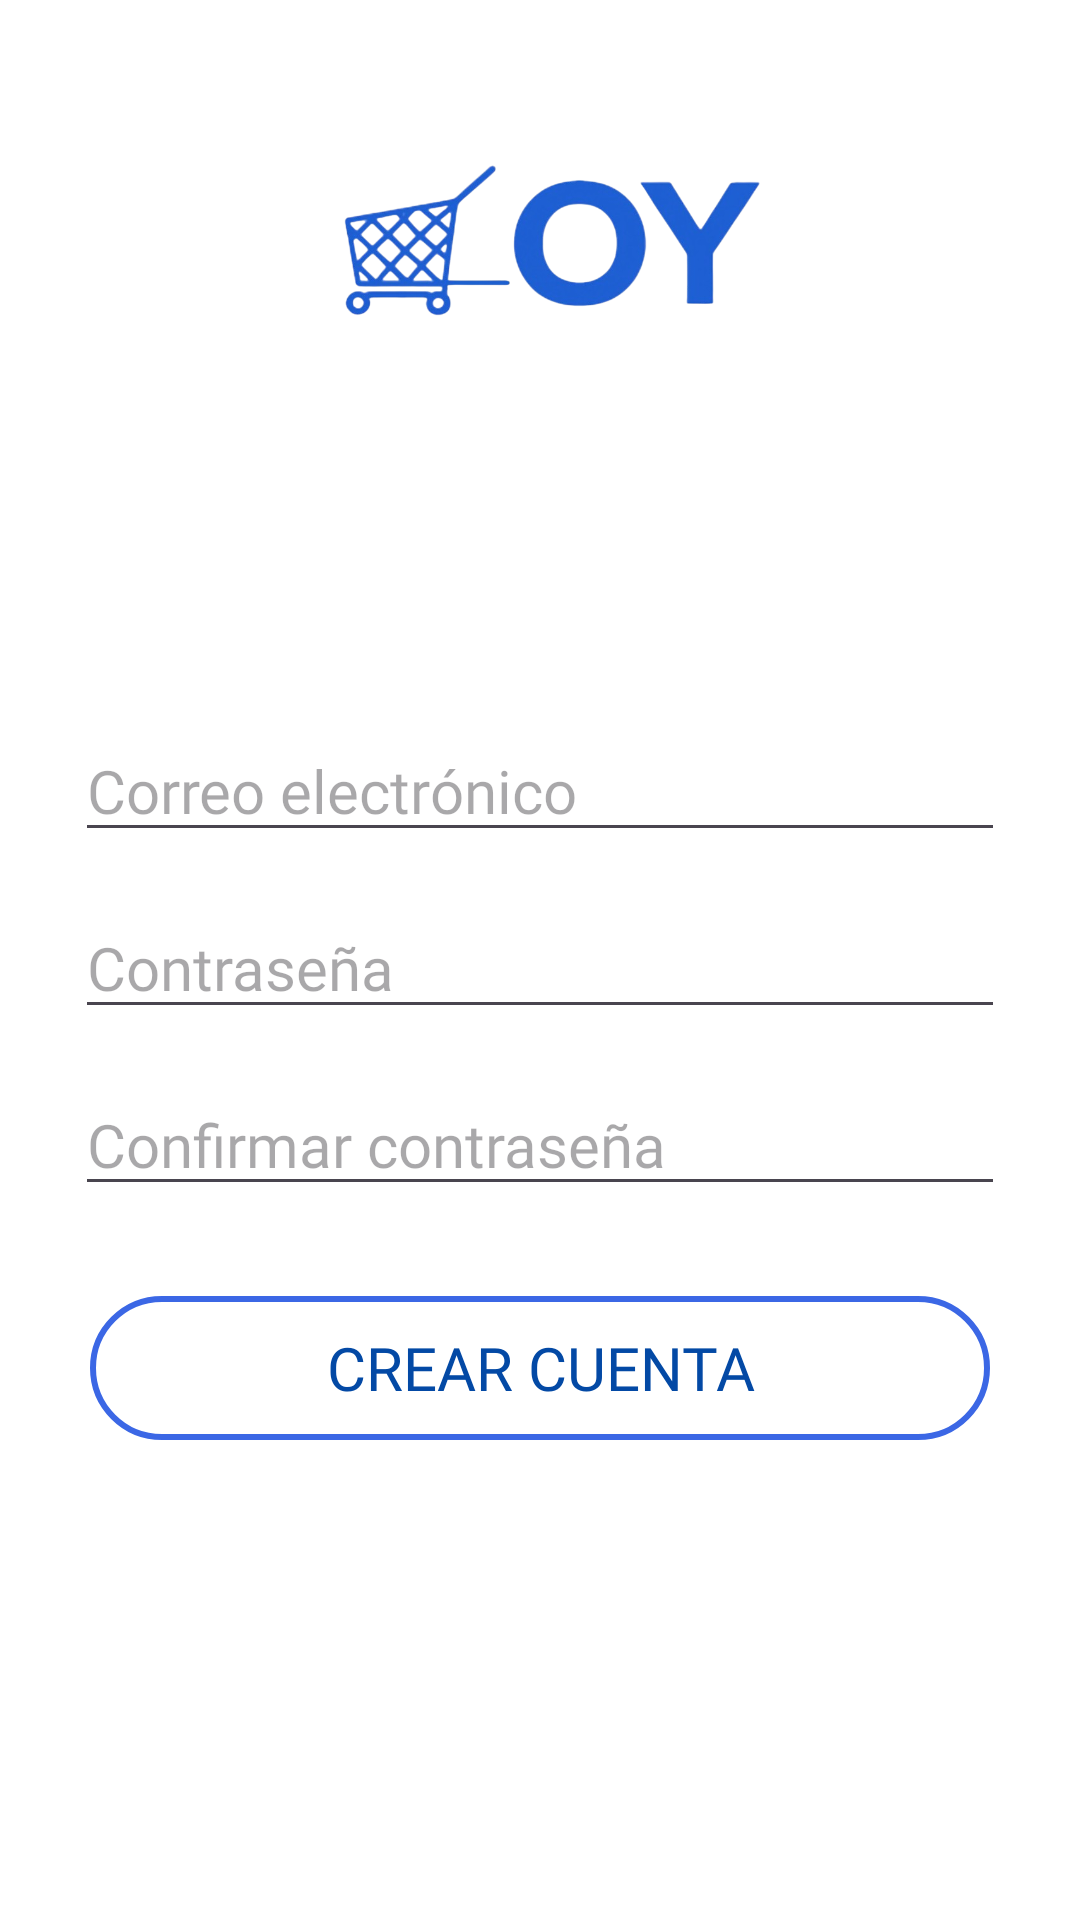

This screen was rendered from an Android layout file. Write that file and the resources it references.
<!-- AndroidManifest.xml: application theme Theme.ROY -->
<!-- res/layout/activity_registro3.xml -->
<?xml version="1.0" encoding="utf-8"?>
<LinearLayout xmlns:android="http://schemas.android.com/apk/res/android"
    xmlns:app="http://schemas.android.com/apk/res-auto"
    xmlns:tools="http://schemas.android.com/tools"
    android:id="@+id/main"
    android:layout_width="match_parent"
    android:layout_height="match_parent"
    android:orientation="vertical"
    android:background="@color/white"
    tools:context=".login.Registro3">

    <FrameLayout
        android:layout_width="match_parent"
        android:layout_height="200dp">
        <ImageButton
            android:id="@+id/rowregresar3"
            android:layout_width="35dp"
            android:layout_height="35dp"
            android:layout_marginLeft="15dp"
            android:layout_marginTop="20dp"
            android:background="@android:color/transparent"
            android:src="@drawable/backrow"/>
        <ImageView
            android:layout_width="150dp"
            android:layout_height="100dp"
            android:layout_marginTop="30dp"
            android:layout_gravity="center_horizontal"
            android:src="@drawable/royazul"/>
    </FrameLayout>
    <EditText
        android:layout_width="match_parent"
        android:layout_height="wrap_content"
        android:layout_marginTop="40dp"
        android:layout_marginHorizontal="25dp"
        android:textSize="20sp"
        android:fontFamily="@font/poppins_medium"
        android:hint="Correo electrónico"
        android:id="@+id/mail"/>
    <EditText
        android:layout_width="match_parent"
        android:layout_height="wrap_content"
        android:layout_marginHorizontal="25dp"
        android:textSize="20sp"
        android:layout_marginTop="15dp"
        android:fontFamily="@font/poppins_medium"
        android:hint="Contraseña"
        android:id="@+id/contraseña"/>
    <EditText
        android:layout_width="match_parent"
        android:layout_height="wrap_content"
        android:layout_marginHorizontal="25dp"
        android:textSize="20sp"
        android:layout_marginTop="15dp"
        android:fontFamily="@font/poppins_medium"
        android:hint="Confirmar contraseña"
        android:id="@+id/checkcontra"/>
    <Button
        android:id="@+id/crearcuenta"
        android:layout_width="300dp"
        android:layout_height="wrap_content"
        android:text="Crear cuenta"
        android:textColor="#0349A5"
        android:textSize="20sp"
        android:fontFamily="@font/poppins_medium"
        android:layout_marginTop="30dp"
        android:layout_gravity="center_horizontal"
        android:background="@drawable/btnborde"/>

    <ProgressBar
        android:id="@+id/progressBar"
        android:layout_width="wrap_content"
        android:layout_height="wrap_content"
        android:layout_centerInParent="true"
        android:visibility="gone"
        />

    <TextView
        android:id="@+id/backlogin3"
        android:layout_width="wrap_content"
        android:layout_height="wrap_content"
        android:layout_marginTop="180dp"
        android:text="@string/textiniciosesion"
        android:padding="8dp"
        android:textSize="16sp"
        android:layout_gravity="center_horizontal"/>
</LinearLayout>
<!-- resources referenced by this layout -->
<resources>
  <color name="white">#FFFFFF</color>
  <!-- drawable btnborde (drawable) -->
  <?xml version="1.0" encoding="utf-8"?>
  <shape xmlns:android="http://schemas.android.com/apk/res/android"
      android:shape="rectangle">
  
      <solid android:color="@android:color/transparent"/>
  
      <stroke
          android:color="#3B67E5"
          android:width="2dp"/>
  
      <corners android:radius="25dp"/>
  
  </shape>
  <!-- drawable royazul: png bitmap (drawable, 129605 bytes) -->
  <string name="textiniciosesion">
          ¿Ya estás en ROY? <font color="#ff7b00">Inicia Sesión</font>
      </string>
  <style name="Theme.ROY" parent="Base.Theme.ROY" />
  <style name="Base.Theme.ROY" parent="Theme.Material3.DayNight.NoActionBar">
          
          
      </style>
</resources>
